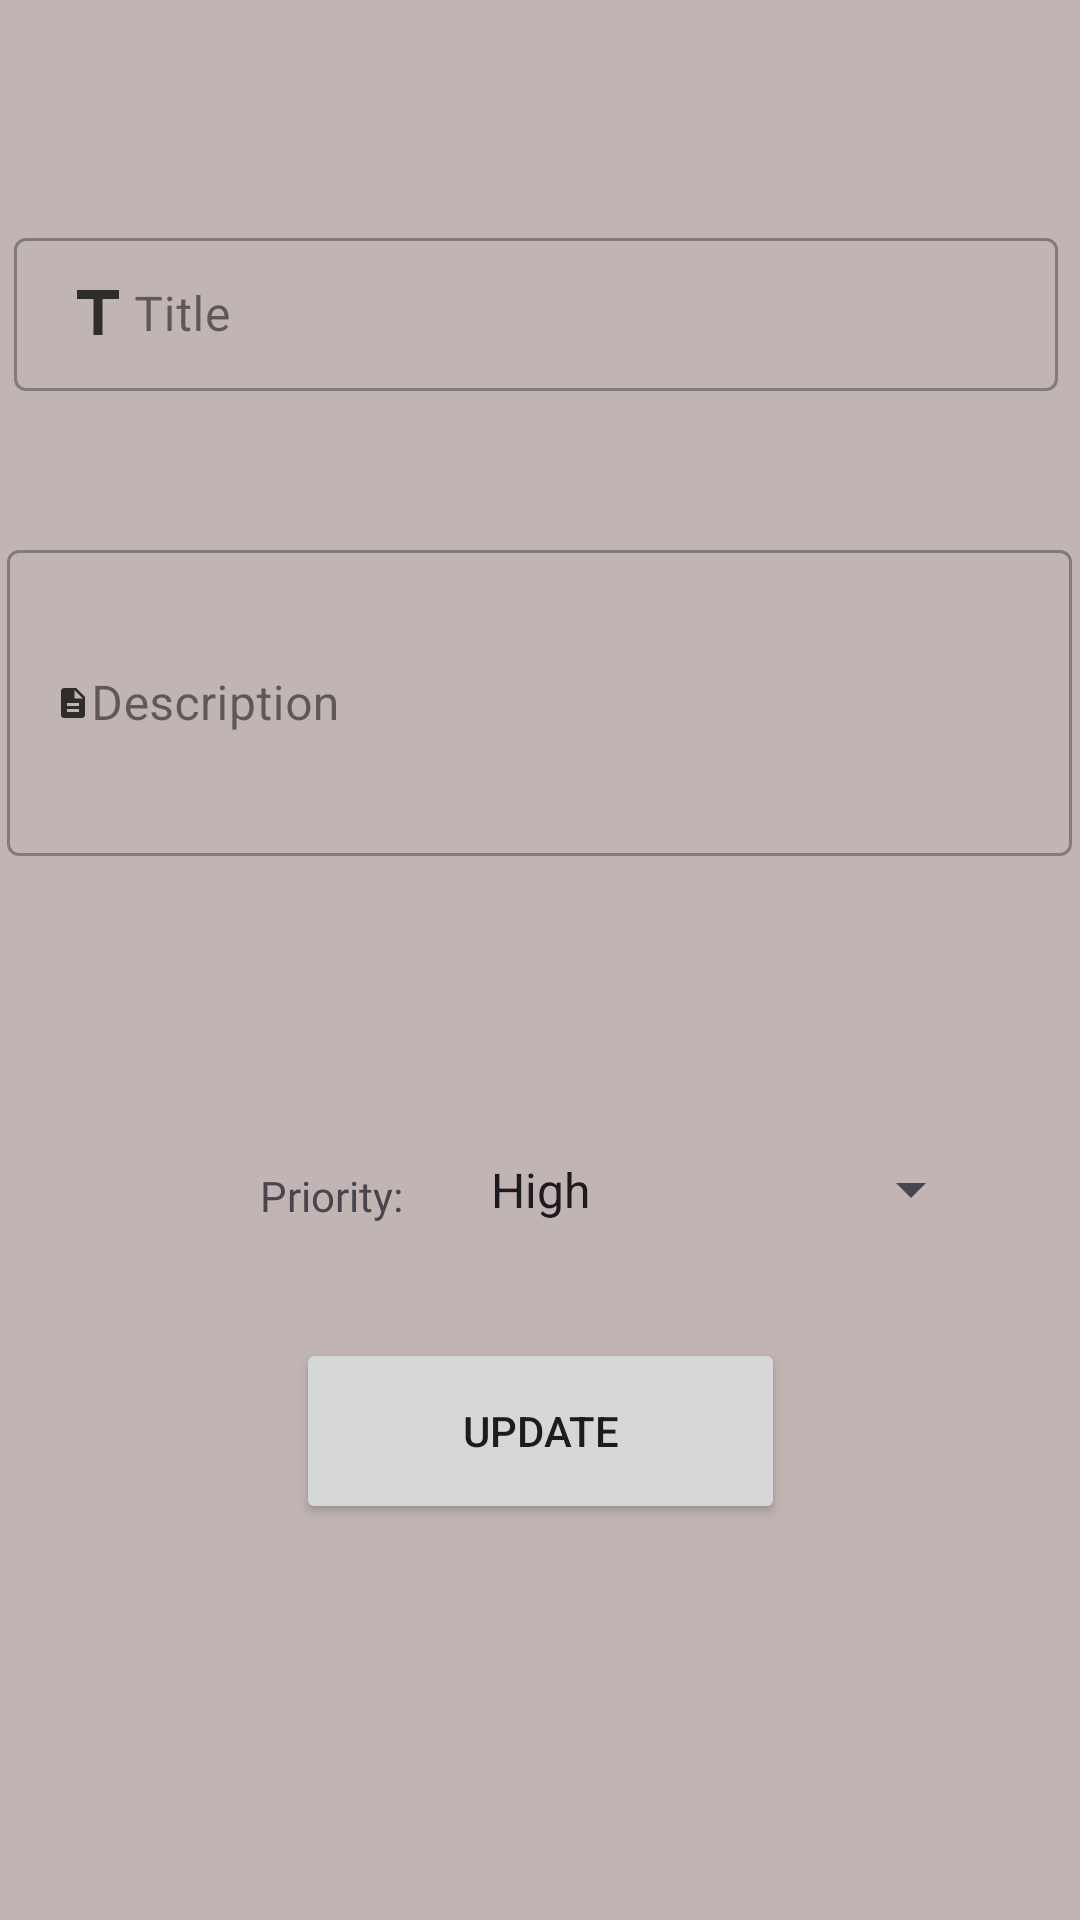

Produce the Android XML layout that renders to this screen, including the resource entries it uses.
<!-- AndroidManifest.xml: application theme Theme.ToDoList_App -->
<!-- res/layout/fragment_update.xml -->
<?xml version="1.0" encoding="utf-8"?>
<androidx.constraintlayout.widget.ConstraintLayout xmlns:android="http://schemas.android.com/apk/res/android"
    xmlns:app="http://schemas.android.com/apk/res-auto"
    xmlns:tools="http://schemas.android.com/tools"
    android:layout_width="match_parent"
    android:layout_height="match_parent"
    android:background="#C1B5B4"
    tools:context=".fragments.update.UpdateFragment">

    <Button
        android:id="@+id/btnUpdateTask"
        android:layout_width="163dp"
        android:layout_height="62dp"
        android:layout_marginBottom="132dp"
        android:text="@string/button_update"
        app:layout_constraintBottom_toBottomOf="parent"
        app:layout_constraintEnd_toEndOf="parent"
        app:layout_constraintStart_toStartOf="parent" />

    <com.google.android.material.textfield.TextInputLayout
        android:id="@+id/textInputLayout2"
        style="@style/Widget.MaterialComponents.TextInputLayout.OutlinedBox"
        android:layout_width="394dp"
        android:layout_height="74dp"
        android:layout_marginTop="64dp"
        android:paddingStart="20dp"
        android:paddingTop="10dp"
        app:layout_constraintEnd_toEndOf="parent"
        app:layout_constraintHorizontal_bias="0.47"
        app:layout_constraintStart_toStartOf="parent"
        app:layout_constraintTop_toTopOf="parent">

        <com.google.android.material.textfield.TextInputEditText
            android:id="@+id/updateTitleEditText"
            android:layout_width="348dp"
            android:layout_height="51dp"
            android:drawableStart="@drawable/baseline_title_24"
            android:hint="Title"
            android:paddingTop="0dp"
            android:paddingBottom="0dp" />
    </com.google.android.material.textfield.TextInputLayout>

    <TextView
        android:id="@+id/textView3"
        android:layout_width="125dp"
        android:layout_height="58dp"
        android:layout_marginStart="48dp"
        android:layout_marginTop="72dp"
        android:fontFamily="@font/aclonica"
        android:paddingTop="20dp"
        android:text="@string/priority_text"
        android:textAlignment="center"
        app:layout_constraintEnd_toStartOf="@+id/spinner"
        app:layout_constraintHorizontal_bias="0.576"
        app:layout_constraintStart_toStartOf="parent"
        app:layout_constraintTop_toBottomOf="@+id/textInputLayout3" />

    <Spinner
        android:id="@+id/updateSpinner"
        android:layout_width="172dp"
        android:layout_height="55dp"
        android:layout_marginTop="72dp"
        android:layout_marginEnd="36dp"
        android:entries="@array/spinner_items"
        app:layout_constraintEnd_toEndOf="parent"
        app:layout_constraintHorizontal_bias="0.833"
        app:layout_constraintStart_toEndOf="@+id/textView3"
        app:layout_constraintTop_toBottomOf="@+id/textInputLayout3" />

    <com.google.android.material.textfield.TextInputLayout
        android:id="@+id/textInputLayout3"
        style="@style/Widget.MaterialComponents.TextInputLayout.OutlinedBox"
        android:layout_width="355dp"
        android:layout_height="119dp"
        android:layout_marginTop="40dp"
        app:layout_constraintEnd_toEndOf="parent"
        app:layout_constraintHorizontal_bias="0.482"
        app:layout_constraintStart_toStartOf="parent"
        app:layout_constraintTop_toBottomOf="@+id/textInputLayout2">

        <com.google.android.material.textfield.TextInputEditText
            android:id="@+id/updateSubjectEditText"
            android:layout_width="match_parent"
            android:layout_height="102dp"
            android:drawableStart="@drawable/baseline_description_24"
            android:hint="Description" />
    </com.google.android.material.textfield.TextInputLayout>
</androidx.constraintlayout.widget.ConstraintLayout>
<!-- resources referenced by this layout -->
<resources>
  <string-array name="spinner_items">
          <item>High</item>
          <item>Low</item>
          <item>Crucial</item>
      </string-array>
  <!-- drawable baseline_description_24 (drawable) -->
  <vector android:alpha="0.76" android:height="12dp"
      android:tint="#000000" android:viewportHeight="24"
      android:viewportWidth="24" android:width="12dp" xmlns:android="http://schemas.android.com/apk/res/android">
      <path android:fillColor="@android:color/white" android:pathData="M14,2L6,2c-1.1,0 -1.99,0.9 -1.99,2L4,20c0,1.1 0.89,2 1.99,2L18,22c1.1,0 2,-0.9 2,-2L20,8l-6,-6zM16,18L8,18v-2h8v2zM16,14L8,14v-2h8v2zM13,9L13,3.5L18.5,9L13,9z"/>
  </vector>
  <!-- drawable baseline_title_24 (drawable) -->
  <vector android:alpha="0.76" android:height="24dp"
      android:tint="#000000" android:viewportHeight="24"
      android:viewportWidth="24" android:width="24dp" xmlns:android="http://schemas.android.com/apk/res/android">
      <path android:fillColor="@android:color/white" android:pathData="M5,4v3h5.5v12h3V7H19V4z"/>
  </vector>
  <string name="button_update">Update</string>
  <string name="priority_text">Priority: </string>
  <style name="Theme.ToDoList_App" parent="Base.Theme.ToDoList_App" />
  <style name="Base.Theme.ToDoList_App" parent="Theme.Material3.DayNight.NoActionBar">
          
          
      </style>
</resources>
